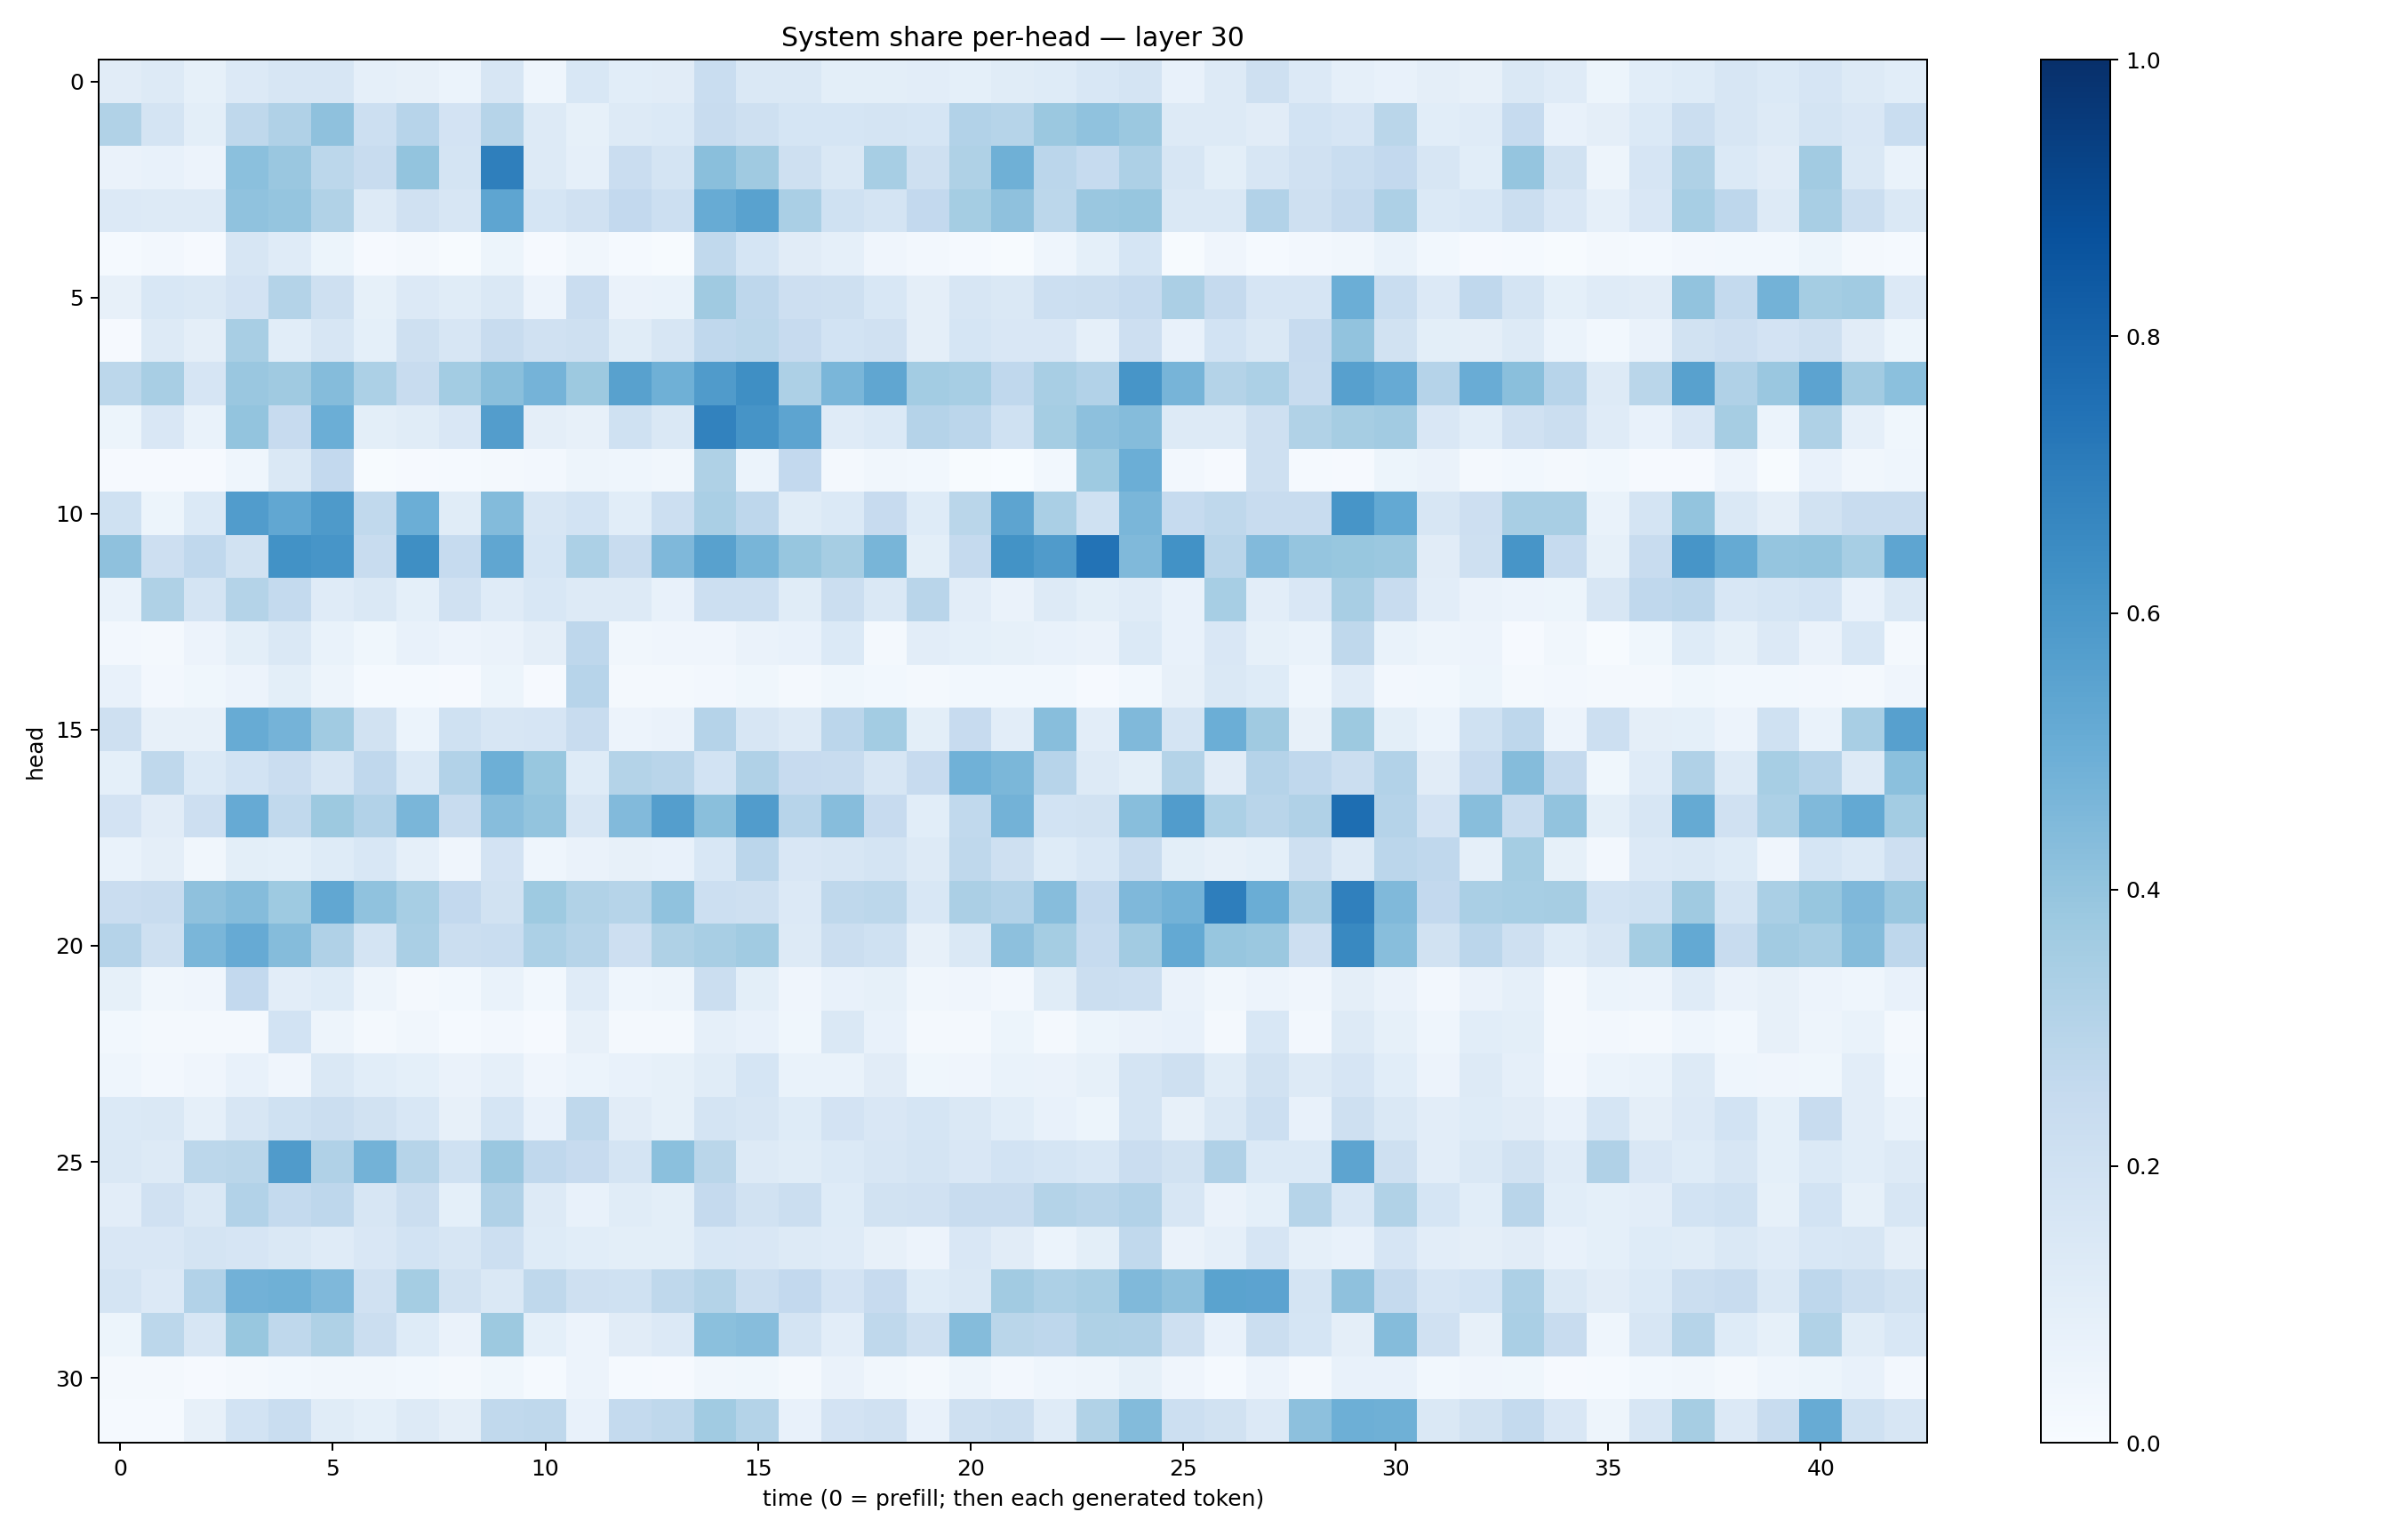

Data behind this chart, as committed beside it:
0.11284531, 0.1314047, 0.08342102, 0.13473286, 0.15878497, 0.15886994, 0.0893951, 0.080417626, 0.060896546, 0.16399755, 0.045931865, 0.15547502, 0.1056078, 0.1128172, 0.23193106, 0.1417623, 0.14619848, 0.09977309, 0.099259794, 0.10339167, 0.09079767, 0.115964144, 0.12186408, 0.15397482
0.3161, 0.1726, 0.09864, 0.2711, 0.319, 0.4138, 0.2156, 0.2962, 0.1804, 0.2995, 0.1309, 0.08489, 0.1294, 0.1391, 0.2348, 0.2044, 0.171, 0.1695, 0.1728, 0.17, 0.3122, 0.3001, 0.3816, 0.4072
0.06607, 0.0761, 0.05723, 0.421, 0.385, 0.2785, 0.2386, 0.4013, 0.1738, 0.6931, 0.1309, 0.08699, 0.2297, 0.1792, 0.4242, 0.37, 0.2085, 0.1445, 0.3442, 0.2075, 0.3239, 0.4901, 0.2837, 0.2499
0.1329, 0.1295, 0.125, 0.4094, 0.3979, 0.3128, 0.1268, 0.1988, 0.1566, 0.5382, 0.1711, 0.1968, 0.2599, 0.2169, 0.5108, 0.5539, 0.3373, 0.1995, 0.1758, 0.2607, 0.3549, 0.4133, 0.2792, 0.3848
0.01356, 0.02429, 0.007937, 0.1577, 0.1195, 0.05149, 0.01136, 0.01949, 0.007136, 0.0534, 0.009596, 0.03283, 0.01194, 0.005897, 0.2646, 0.1683, 0.1111, 0.08774, 0.04159, 0.02611, 0.01334, 0.007045, 0.04612, 0.09325
0.08177, 0.1542, 0.1441, 0.1802, 0.3049, 0.2047, 0.08547, 0.1347, 0.1159, 0.1454, 0.05749, 0.2268, 0.06619, 0.06846, 0.3697, 0.2756, 0.212, 0.2074, 0.1532, 0.09686, 0.1599, 0.1407, 0.2183, 0.2189
0.009421, 0.1307, 0.09719, 0.3415, 0.109, 0.1569, 0.09207, 0.2106, 0.1629, 0.2398, 0.1977, 0.2065, 0.1153, 0.1633, 0.2694, 0.2776, 0.2437, 0.185, 0.1954, 0.09432, 0.1703, 0.1487, 0.1505, 0.08746
0.2796, 0.3417, 0.1658, 0.384, 0.3674, 0.4357, 0.3289, 0.2418, 0.3571, 0.4242, 0.4738, 0.3773, 0.5568, 0.4885, 0.5807, 0.6361, 0.3272, 0.4612, 0.5323, 0.3574, 0.3464, 0.2682, 0.34, 0.3117
0.05125, 0.1507, 0.06657, 0.4008, 0.246, 0.4981, 0.1004, 0.1147, 0.1494, 0.5723, 0.09488, 0.08096, 0.2001, 0.142, 0.682, 0.6132, 0.5396, 0.1182, 0.1386, 0.3043, 0.2814, 0.202, 0.355, 0.4148
0.01165, 0.00989, 0.011, 0.04517, 0.1419, 0.2588, 0.006435, 0.009734, 0.01214, 0.01637, 0.02373, 0.05039, 0.0468, 0.03278, 0.3237, 0.06012, 0.2598, 0.0231, 0.03149, 0.03001, 0.00743, 0.002459, 0.02831, 0.3717
0.2029, 0.0518, 0.1388, 0.5746, 0.5293, 0.5862, 0.263, 0.5, 0.1139, 0.4398, 0.1591, 0.1847, 0.1063, 0.2161, 0.3389, 0.2736, 0.1142, 0.1389, 0.2431, 0.123, 0.2873, 0.5426, 0.3378, 0.1994
0.4141, 0.2121, 0.2674, 0.1882, 0.6218, 0.6088, 0.2401, 0.6354, 0.2471, 0.5343, 0.1707, 0.3286, 0.2404, 0.4499, 0.5574, 0.4659, 0.3928, 0.35, 0.4651, 0.09837, 0.2523, 0.6199, 0.5793, 0.7409
0.0665, 0.3226, 0.1742, 0.3049, 0.2577, 0.1194, 0.1407, 0.09161, 0.1983, 0.1192, 0.1556, 0.1269, 0.1312, 0.07673, 0.2185, 0.2156, 0.1136, 0.2237, 0.141, 0.2896, 0.1032, 0.06298, 0.1289, 0.09817
0.02414, 0.01992, 0.0558, 0.09838, 0.1462, 0.06842, 0.03567, 0.0754, 0.05852, 0.06252, 0.09524, 0.277, 0.03378, 0.04264, 0.04021, 0.06428, 0.07274, 0.1386, 0.02213, 0.1016, 0.09352, 0.0828, 0.07108, 0.0627
0.07677, 0.02728, 0.03822, 0.05602, 0.09804, 0.04942, 0.01246, 0.01241, 0.01167, 0.0521, 0.01154, 0.2939, 0.02103, 0.02041, 0.02502, 0.03854, 0.01856, 0.03853, 0.02845, 0.02002, 0.02934, 0.02935, 0.02841, 0.01069
0.2098, 0.08169, 0.08195, 0.5087, 0.4757, 0.3649, 0.1888, 0.06113, 0.2029, 0.1625, 0.1643, 0.2373, 0.05504, 0.0633, 0.3011, 0.1631, 0.1319, 0.2848, 0.3562, 0.09819, 0.2449, 0.1054, 0.428, 0.1044
0.09281, 0.2714, 0.1378, 0.187, 0.2296, 0.1598, 0.2657, 0.1375, 0.3124, 0.4941, 0.3893, 0.1234, 0.3051, 0.2893, 0.1837, 0.3176, 0.243, 0.2406, 0.1635, 0.2422, 0.4854, 0.4608, 0.2934, 0.1274
0.1826, 0.1117, 0.2113, 0.512, 0.2627, 0.3785, 0.3107, 0.4624, 0.2384, 0.432, 0.4017, 0.158, 0.4441, 0.5681, 0.4225, 0.5745, 0.2957, 0.4299, 0.2455, 0.1091, 0.264, 0.4786, 0.1845, 0.189
0.06856, 0.09746, 0.03309, 0.101, 0.09194, 0.1232, 0.1556, 0.08639, 0.04223, 0.1834, 0.0457, 0.06283, 0.0792, 0.07458, 0.1541, 0.2825, 0.1517, 0.157, 0.1777, 0.1296, 0.2726, 0.2044, 0.1241, 0.1559
0.2276, 0.2385, 0.4105, 0.4361, 0.3745, 0.5273, 0.4068, 0.3465, 0.2601, 0.1913, 0.3739, 0.3128, 0.3001, 0.4094, 0.2187, 0.208, 0.1343, 0.2705, 0.2803, 0.1553, 0.3336, 0.3118, 0.4298, 0.261
0.3045, 0.2097, 0.4623, 0.5146, 0.4342, 0.3172, 0.1772, 0.3361, 0.2197, 0.2332, 0.3298, 0.2977, 0.2125, 0.3225, 0.3403, 0.3656, 0.1259, 0.2216, 0.2019, 0.07939, 0.1461, 0.4141, 0.3533, 0.2478
0.08363, 0.03229, 0.04276, 0.2613, 0.1034, 0.1244, 0.04898, 0.02285, 0.02752, 0.07002, 0.02921, 0.1205, 0.04461, 0.04866, 0.2261, 0.1012, 0.03932, 0.07646, 0.08365, 0.03314, 0.04039, 0.0249, 0.1144, 0.2265
0.03086, 0.01757, 0.01897, 0.021, 0.1867, 0.04971, 0.01628, 0.03457, 0.01319, 0.02382, 0.008118, 0.07983, 0.02099, 0.01913, 0.08749, 0.07613, 0.03874, 0.1421, 0.07066, 0.02037, 0.02324, 0.05162, 0.01982, 0.0536
0.04417, 0.02367, 0.04103, 0.07653, 0.04173, 0.144, 0.107, 0.09035, 0.06347, 0.0862, 0.04229, 0.06063, 0.07201, 0.08221, 0.1144, 0.1689, 0.06766, 0.06654, 0.1126, 0.03694, 0.04111, 0.0672, 0.06609, 0.08467
0.1378, 0.1423, 0.08746, 0.1619, 0.2003, 0.2193, 0.1885, 0.1537, 0.07948, 0.1682, 0.07759, 0.2721, 0.1126, 0.08467, 0.1768, 0.1581, 0.1239, 0.1817, 0.151, 0.1688, 0.1442, 0.1081, 0.07073, 0.05203
0.1481, 0.1314, 0.278, 0.2864, 0.5784, 0.3166, 0.4792, 0.2979, 0.2023, 0.3865, 0.2668, 0.2438, 0.1754, 0.4186, 0.2884, 0.1273, 0.1165, 0.1384, 0.1591, 0.1769, 0.1509, 0.1842, 0.1693, 0.1532
0.1038, 0.1987, 0.1411, 0.3094, 0.2569, 0.2769, 0.1617, 0.2213, 0.09215, 0.3185, 0.1316, 0.07474, 0.1167, 0.09923, 0.2533, 0.195, 0.2211, 0.1227, 0.1892, 0.1973, 0.2376, 0.2411, 0.306, 0.2922
0.1494, 0.1513, 0.1784, 0.1652, 0.1451, 0.1186, 0.1501, 0.1869, 0.1627, 0.2175, 0.1212, 0.1081, 0.09773, 0.09832, 0.153, 0.15, 0.1304, 0.1187, 0.08012, 0.05689, 0.152, 0.1095, 0.05997, 0.1011
0.1767, 0.1345, 0.311, 0.4814, 0.4892, 0.4498, 0.1955, 0.3544, 0.1896, 0.1428, 0.2717, 0.2086, 0.1992, 0.2704, 0.3076, 0.2232, 0.2587, 0.1812, 0.2445, 0.1233, 0.1419, 0.3626, 0.3267, 0.3411
0.05284, 0.2812, 0.1569, 0.3882, 0.2706, 0.3228, 0.2212, 0.1237, 0.06526, 0.3774, 0.09332, 0.05857, 0.11, 0.1359, 0.4206, 0.4316, 0.1785, 0.102, 0.2723, 0.2078, 0.4349, 0.287, 0.2754, 0.3208
0.01681, 0.01942, 0.01112, 0.02107, 0.03103, 0.03377, 0.03317, 0.03115, 0.01996, 0.0368, 0.01305, 0.05495, 0.01298, 0.01093, 0.03351, 0.03853, 0.02299, 0.0645, 0.0338, 0.01974, 0.04837, 0.02638, 0.04325, 0.05057
0.01361, 0.01542, 0.07859, 0.1857, 0.2311, 0.1134, 0.09203, 0.131, 0.09537, 0.2652, 0.2697, 0.07804, 0.2563, 0.2726, 0.3666, 0.3056, 0.07476, 0.1814, 0.199, 0.07374, 0.2069, 0.2197, 0.1185, 0.3163
